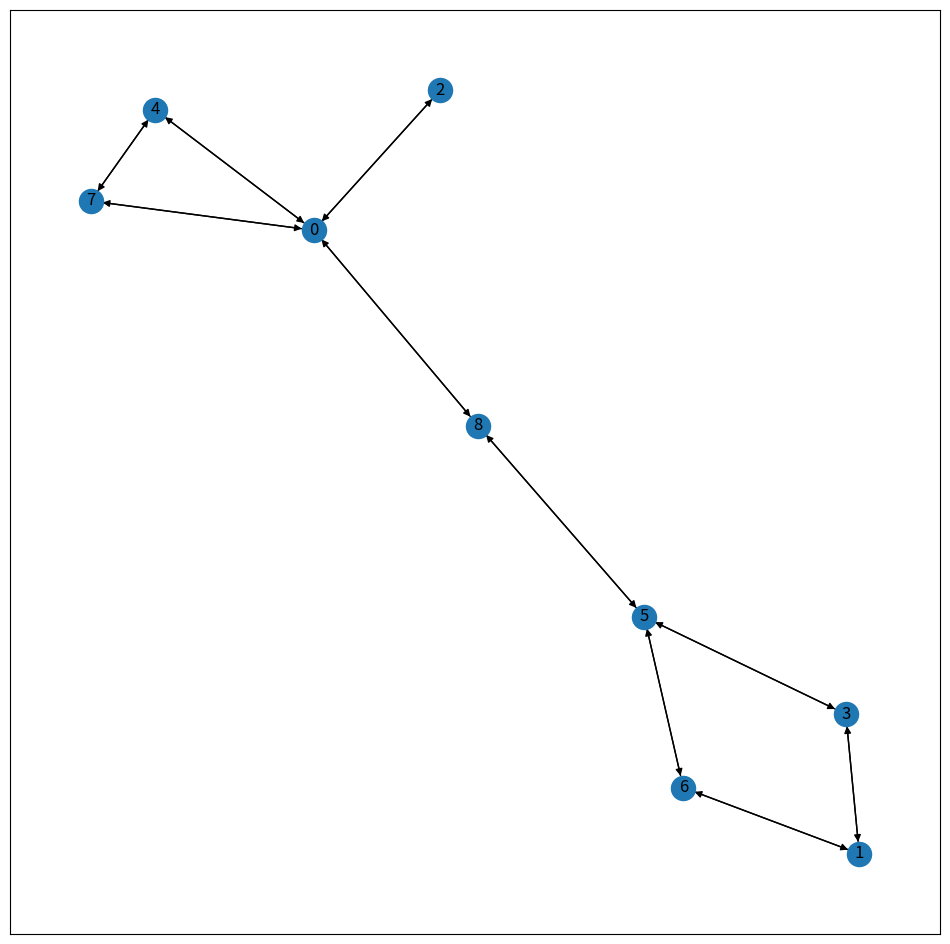

Write Python code to recreate this figure.
#!/usr/bin/env python

from collections import defaultdict
import networkx as nx
import matplotlib.pyplot as plt

plt.figure(figsize=(12, 12))


class Graph:
    def __init__(self):
        self.graph = defaultdict(list)

    def add_edge(self, u, v):
        self.graph[u].append(v)
        self.graph[v].append(u)


if __name__ == "__main__":
    edges = [
        [0, 7],
        [0, 8],
        [6, 1],
        [2, 0],
        [0, 4],
        [5, 8],
        [4, 7],
        [1, 3],
        [3, 5],
        [6, 5],
    ]
    graph = Graph()
    for edge in edges:
        graph.add_edge(*edge)
    print(graph.graph)
    G = nx.DiGraph(graph.graph)
    nx.draw_networkx(G)
    plt.savefig("nx_graph.png")
    print("code-ended!")
